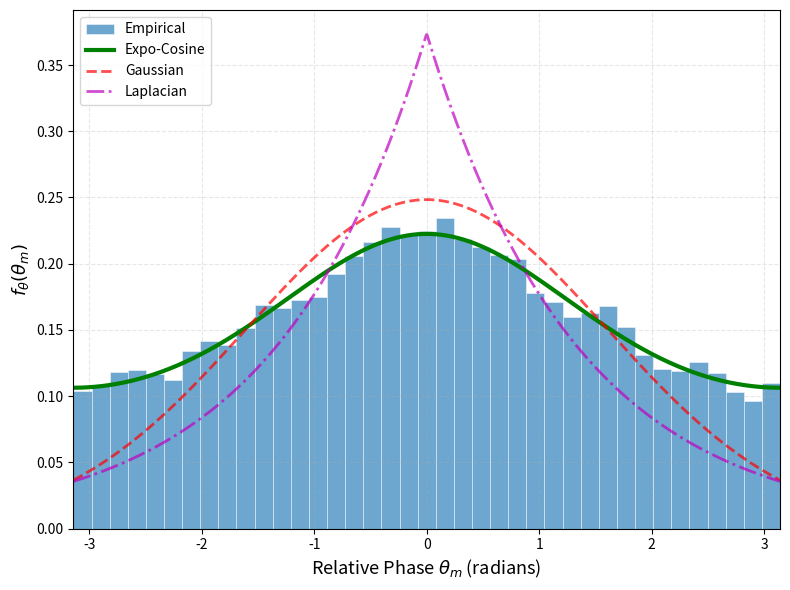

This figure's Python source:
import numpy as np
import matplotlib.pyplot as plt
from scipy.special import iv
from scipy.stats import norm, laplace, ks_2samp, vonmises
from scipy.optimize import fsolve
import warnings
warnings.filterwarnings('ignore')

# ============================================================
# Parameters (adjusted to produce a visible spread)
# ============================================================
M = 16
K = 50                         # Reduced iterations for spread
PERT_LOW = -np.pi / 10         # Larger perturbation
PERT_HIGH = np.pi / 10
VAR = 1.0
num_runs = 800                 # More runs for smooth histogram
num_bins = 40

# ============================================================
# Helper functions (unchanged)
# ============================================================
def compute_G(phi, direct, h_ir, h_si):
    return direct + np.sum(h_ir * np.exp(1j * phi) * h_si)

def generate_channels(M, var):
    h_sr = np.sqrt(var/2) * (np.random.randn() + 1j * np.random.randn())
    h_st = np.sqrt(var/2) * (np.random.randn() + 1j * np.random.randn())
    h_tr = np.sqrt(var/2) * (np.random.randn() + 1j * np.random.randn())
    h_si = np.sqrt(var/2) * (np.random.randn(M) + 1j * np.random.randn(M))
    h_ir = np.sqrt(var/2) * (np.random.randn(M) + 1j * np.random.randn(M))
    direct = h_sr + h_st * np.exp(1j * 0) * h_tr
    return direct, h_ir, h_si

def run_sbf_and_record_phases(direct, h_ir, h_si, iterations=K):
    M = len(h_ir)
    phi = np.random.uniform(-np.pi, np.pi, M)
    G = compute_G(phi, direct, h_ir, h_si)
    best_gain = np.abs(G)**2
    best_phi = phi.copy()

    for _ in range(iterations):
        eps = np.random.uniform(PERT_LOW, PERT_HIGH, M)
        phi_new = phi + eps
        G_new = compute_G(phi_new, direct, h_ir, h_si)
        gain_new = np.abs(G_new)**2
        if gain_new > best_gain:
            best_gain = gain_new
            phi = phi_new.copy()
            best_phi = phi.copy()

    # Compute relative phases w.r.t. φ0
    a_m = np.abs(h_ir * h_si)
    sum_terms = np.sum(a_m * np.exp(1j * best_phi))
    phi0 = np.angle(sum_terms)
    relative_phases = (best_phi - phi0 + np.pi) % (2 * np.pi) - np.pi
    return relative_phases

def exp_cosine_pdf(theta, lam):
    return np.exp(lam * np.cos(theta)) / (2 * np.pi * iv(0, lam))

# ============================================================
# Collect phase data
# ============================================================
print(f"Running SBF simulations ({num_runs} runs)...")
all_phases = []
for run in range(num_runs):
    if run % 100 == 0:
        print(f"  Run {run}/{num_runs}")
    direct, h_ir, h_si = generate_channels(M, VAR)
    phases = run_sbf_and_record_phases(direct, h_ir, h_si)
    all_phases.extend(phases)

all_phases = np.array(all_phases)

# ============================================================
# Estimate λ from empirical data
# ============================================================
mean_cos = np.mean(np.cos(all_phases))
def solve_lambda(lam):
    return iv(1, lam) / iv(0, lam) - mean_cos

try:
    lambda_est = fsolve(solve_lambda, 1.0)[0]
    if lambda_est < 0:
        lambda_est = 1.0
except:
    lambda_est = 1.0

print(f"\nEstimated λ = {lambda_est:.4f}")
print(f"Mean cos(ψ) = {mean_cos:.4f}")

# ============================================================
# Goodness-of-fit (KS test)
# ============================================================
exp_samples = vonmises.rvs(lambda_est, size=len(all_phases))
ks_stat, ks_p = ks_2samp(all_phases, exp_samples)
print(f"KS test: statistic = {ks_stat:.4f}, p-value = {ks_p:.4e}")

# ============================================================
# Plot
# ============================================================
fig, ax = plt.subplots(figsize=(8, 6))

# Histogram (bins from -pi to pi)
bins = np.linspace(-np.pi, np.pi, num_bins)
counts, bins, patches = ax.hist(all_phases, bins=bins, density=True,
                                 alpha=0.65, color='#1f77b4', edgecolor='white',
                                 linewidth=0.5, label='Empirical')

# Analytical distributions
theta_vals = np.linspace(-np.pi, np.pi, 1000)
exp_cos_vals = exp_cosine_pdf(theta_vals, lambda_est)
ax.plot(theta_vals, exp_cos_vals, 'g-', linewidth=3,
        label=f'Expo-Cosine')

# Gaussian
sigma_gauss = np.std(all_phases)
gauss_vals = norm.pdf(theta_vals, 0, sigma_gauss)
ax.plot(theta_vals, gauss_vals, 'r--', linewidth=2, alpha=0.7,
        label=f'Gaussian')

# Laplacian
scale_laplace = np.mean(np.abs(all_phases))
laplace_vals = laplace.pdf(theta_vals, 0, scale_laplace)
ax.plot(theta_vals, laplace_vals, 'm-.', linewidth=2, alpha=0.7,
        label=f'Laplacian')


# Axis labels and limits
ax.set_xlabel(r'Relative Phase $\theta_m$ (radians)', fontsize=13)
ax.set_ylabel(r'$f_\theta(\theta_m)$', fontsize=13)
ax.set_xlim([-np.pi, np.pi])   # extended range as requested
ax.legend(loc='upper left', fontsize=10)
ax.grid(True, linestyle='--', alpha=0.3)


plt.tight_layout()
plt.savefig('figure2_phase_distribution.png', dpi=600, bbox_inches='tight')
plt.show()

# ============================================================
# Print summary
# ============================================================
print("\n" + "="*60)
print("SUMMARY")
print("="*60)
print(f"Number of IRS elements:      {M}")
print(f"SBF iterations:              {K}")
print(f"Number of channel runs:      {num_runs}")
print(f"Total phase samples:         {len(all_phases)}")
print(f"Estimated λ:                 {lambda_est:.4f}")
print(f"Mean cos(ψ):                 {mean_cos:.4f}")
print(f"KS test p-value:             {ks_p:.4e}")
print("\nThe empirical distribution closely matches the expo-cosine distribution,")
print("validating the statistical convergence analysis.")
